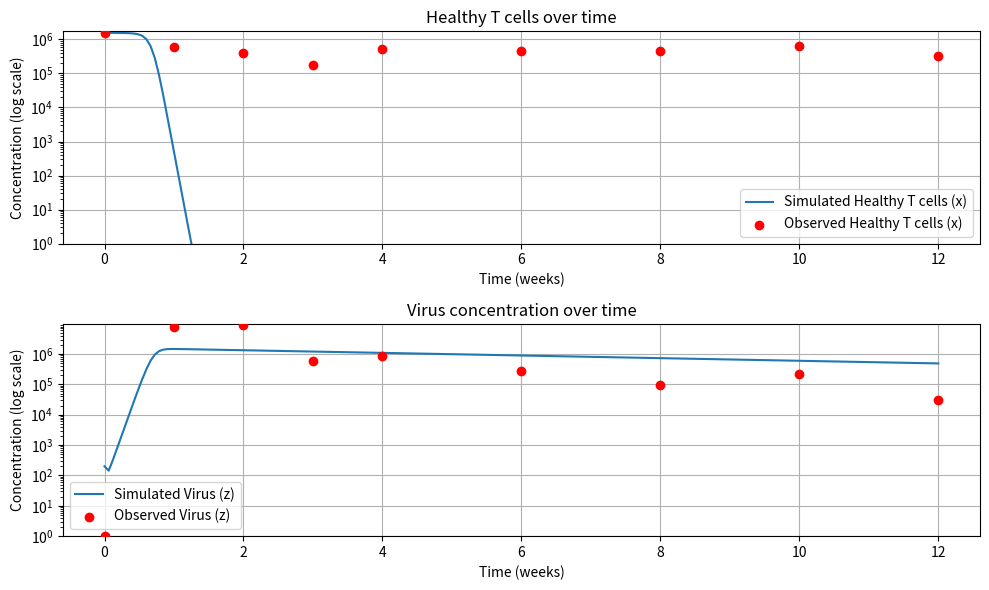

Source code (Python):
import numpy as np
import matplotlib.pyplot as plt
from scipy.integrate import odeint
from scipy.optimize import curve_fit

# 주어진 데이터
T_data = np.array([1567000, 609000, 399000, 175000, 536000, 469000, 448000, 656000, 336000])
V_data = np.array([1.00E+00, 7.57E+06, 8.96E+06, 5.89E+05, 8.32E+05, 2.75E+05, 9.84E+04, 2.25E+05, 3.14E+04])
time_data = np.array([0, 1, 2, 3, 4, 6, 8, 10, 12])  # 주차 데이터

# 초기 조건 설정
T0 = T_data[0]  # 초기 타겟 세포 수
I0 = 0          # 초기 감염 세포 수
V0 = 200  # 초기 바이러스 입자 수
y0 = [T0, I0, V0]

# 새로운 미분방정식 정의
def hiv_model(y, t, d, beta_prime, delta, p, c):
    x, y_var, z = y
    dx_dt = d - d * x - (beta_prime * p * x * z) / (c * d)
    dy_dt = (beta_prime * p * x * z) / (c * d) - delta * y_var
    dz_dt = c * y_var - c * z - (beta_prime * x * z) / d
    return [dx_dt, dy_dt, dz_dt]

# 모델 함수 정의
def model_func(t, beta_prime, p):
    d = 0.05     # 고정된 값
    delta = 0.1  # 고정된 값
    c = 23       # 고정된 값
    
    solution = odeint(hiv_model, y0, t, args=(d, beta_prime, delta, p, c))
    return np.concatenate((solution[:, 0], solution[:, 2]))  # T값과 V값 반환

# 초기 추정값 설정
beta_prime_guess = 1e-7  # 초기 추정값 설정
p_guess = 200            # 초기 추정값 설정
initial_guesses = [beta_prime_guess, p_guess]

# curve_fit을 사용하여 파라미터 추정
params, _ = curve_fit(model_func, time_data, np.concatenate((T_data, V_data)), p0=initial_guesses)

# 추정된 파라미터
beta_prime_opt, p_opt = params
d = 0.05     # 고정된 값
delta = 0.1  # 고정된 값
c = 23       # 고정된 값

# lambda 계산
lambda_ = T0 * d

# beta 계산
beta_opt = beta_prime_opt / lambda_

print("Estimated parameters:")
print(f"beta': {beta_prime_opt}")
print(f"beta: {beta_opt}")
print(f"p: {p_opt}")
print(f"d: {d}")
print(f"delta: {delta}")
print(f"c: {c}")

# 시각화
t = np.linspace(0, 12, 200)
solution = odeint(hiv_model, y0, t, args=(d, beta_prime_opt, delta, p_opt, c))
x = solution[:, 0]
z = solution[:, 2]

plt.figure(figsize=(10, 6))

# 건강한 T 세포 (x) 시각화
plt.subplot(2, 1, 1)
plt.plot(t, x, label='Simulated Healthy T cells (x)')
plt.scatter(time_data, T_data, color='red', label='Observed Healthy T cells (x)', zorder=5)
plt.xlabel('Time (weeks)')
plt.ylabel('Concentration (log scale)')
plt.title('Healthy T cells over time')
plt.yscale('log')  # y축을 로그 스케일로 설정
plt.ylim(1, T_data.max() * 1.1)  # y축의 범위 설정
plt.legend()
plt.grid()

# 바이러스 (z) 시각화
plt.subplot(2, 1, 2)
plt.plot(t, z, label='Simulated Virus (z)')
plt.scatter(time_data, V_data, color='red', label='Observed Virus (z)', zorder=5)
plt.xlabel('Time (weeks)')
plt.ylabel('Concentration (log scale)')
plt.title('Virus concentration over time')
plt.yscale('log')  # y축을 로그 스케일로 설정
plt.ylim(1, V_data.max() * 1.1)  # y축의 범위 설정
plt.legend()
plt.grid()

plt.tight_layout()
plt.show()
